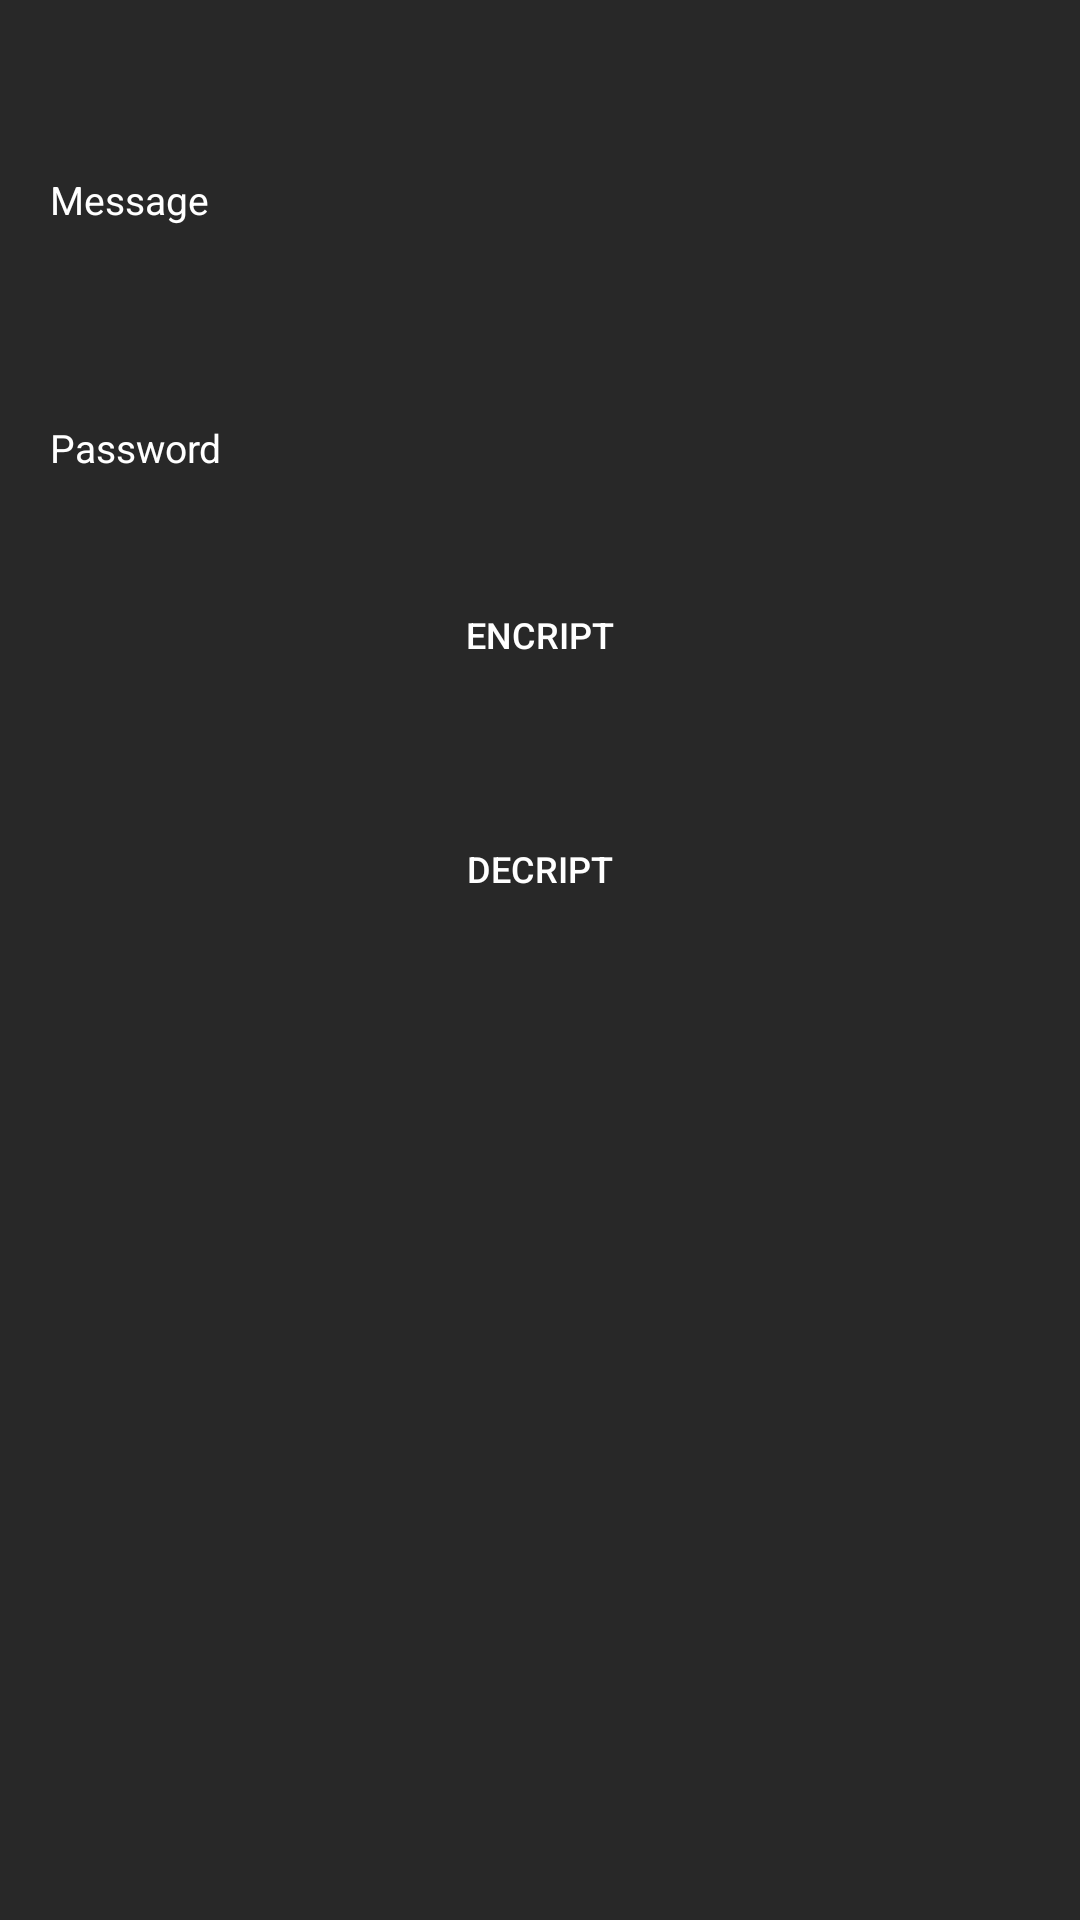

Android layout source for this screen:
<!-- AndroidManifest.xml: application theme AppTheme -->
<!-- res/layout/activity_main.xml -->
<?xml version="1.0" encoding="utf-8"?>
<LinearLayout xmlns:android="http://schemas.android.com/apk/res/android"
    xmlns:app="http://schemas.android.com/apk/res-auto"
    xmlns:tools="http://schemas.android.com/tools"
    android:layout_width="match_parent"
    android:layout_height="match_parent"
    android:orientation="vertical"
    android:background="@color/bg"
    android:paddingLeft="30px"
    android:paddingRight="30px"
    >

    
        
        
        
        
        
        
        


    <EditText
        android:layout_marginTop="50px"
        android:layout_width="match_parent"
        android:layout_height="100dp"
        android:hint="Message"
        android:inputType="textEmailAddress"
        android:layout_marginBottom="10dp"
        android:id="@+id/data"
        android:background="@drawable/wholeside_border"
        android:textColor="@color/white"
        android:textColorHint="@color/white"
        android:textSize="13sp"
        android:paddingLeft="20px"
        android:paddingRight="20px"
        android:maxLength="120"
        android:lines="4"
        android:maxLines="4"
        />

    <EditText
        android:layout_width="match_parent"
        android:layout_height="45dp"
        android:hint="Password"
        android:inputType="text"
        android:id="@+id/passwordId"
        android:background="@drawable/wholeside_border"
        android:textColor="@color/white"
        android:textColorHint="@color/white"
        android:textSize="13sp"
        android:paddingLeft="20px"
        android:paddingRight="20px"
        android:maxLength="20"
        android:lines="1"
        />
    <Button
        android:id="@+id/encr_btn"
        android:paddingLeft="10dp"
        android:paddingRight="10dp"
        android:layout_width="match_parent"
        android:layout_height="wrap_content"
        android:layout_marginTop="16dp"
        android:backgroundTint="@color/colorPrimary"
        android:text="Encript"
        android:layout_below="@+id/layCon"
        android:layout_marginBottom="14dp"
        android:background="@drawable/sample"
        android:textColor="@color/white"
        android:textSize="12sp"
        android:gravity="center"
        android:layout_centerHorizontal="true"/>


    <Button
        android:id="@+id/dec_btn"
        android:paddingLeft="10dp"
        android:paddingRight="10dp"
        android:layout_width="match_parent"
        android:layout_height="wrap_content"
        android:layout_marginTop="16dp"
        android:backgroundTint="@color/colorPrimary"
        android:text="Decript"
        android:layout_below="@+id/layCon"
        android:layout_marginBottom="14dp"
        android:background="@drawable/sample"
        android:textColor="@color/white"
        android:textSize="12sp"
        android:gravity="center"
        android:layout_centerHorizontal="true"/>

    <LinearLayout
        android:layout_width="match_parent"
        android:layout_height="wrap_content"
        android:orientation="vertical"
        android:layout_marginTop="40dp"
        >

        <LinearLayout
            android:layout_width="match_parent"
            android:layout_height="wrap_content"
            android:orientation="horizontal"
            android:gravity="center"


            >

            <TextView
                android:id="@+id/result"
                android:layout_width="wrap_content"
                android:layout_height="wrap_content"
                android:layout_marginRight="5dp"
                android:textColor="@color/white"
                android:textSize="20dp"
              />






        </LinearLayout>

    </LinearLayout>

</LinearLayout>
<!-- resources referenced by this layout -->
<resources>
  <color name="bg">#282828</color>
  <color name="colorPrimary">#ebb11e32</color>
  <color name="white">#fff</color>
  <style name="AppTheme" parent="Theme.AppCompat.Light.DarkActionBar">
          
          <item name="colorPrimary">@color/colorPrimary</item>
          <item name="colorPrimaryDark">@color/colorPrimaryDark</item>
          <item name="colorAccent">@color/colorAccent</item>
      </style>
  <color name="colorPrimaryDark">#21B11E</color>
  <color name="colorAccent">#FF4081</color>
</resources>
